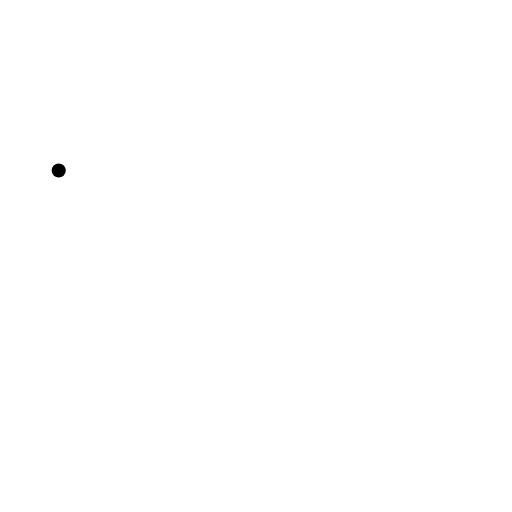
t = 0.00 s
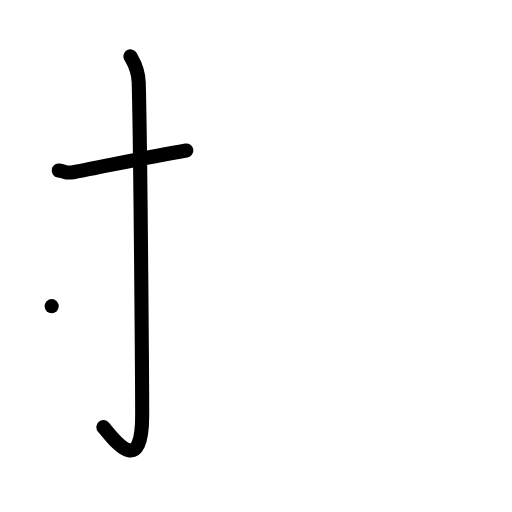
t = 2.00 s
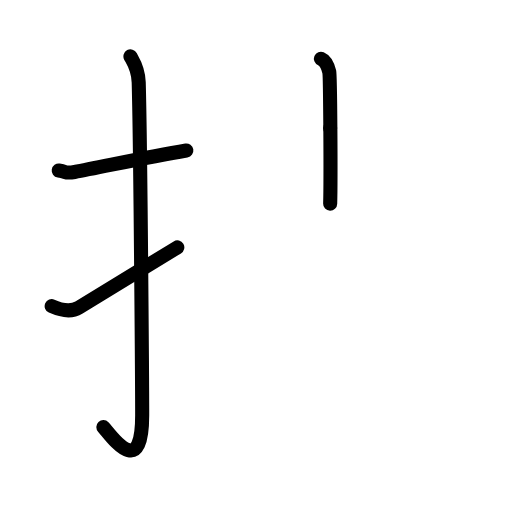
t = 4.00 s
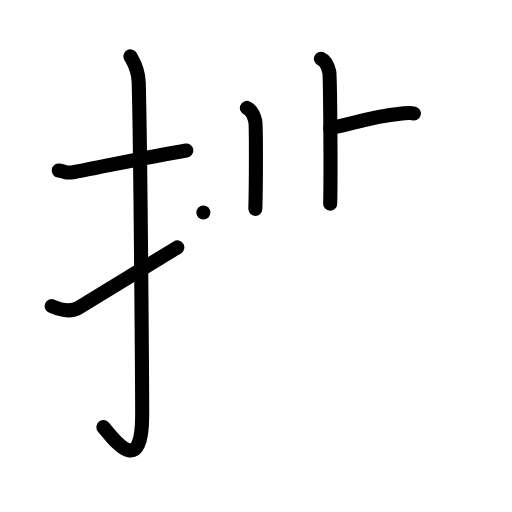
t = 6.00 s
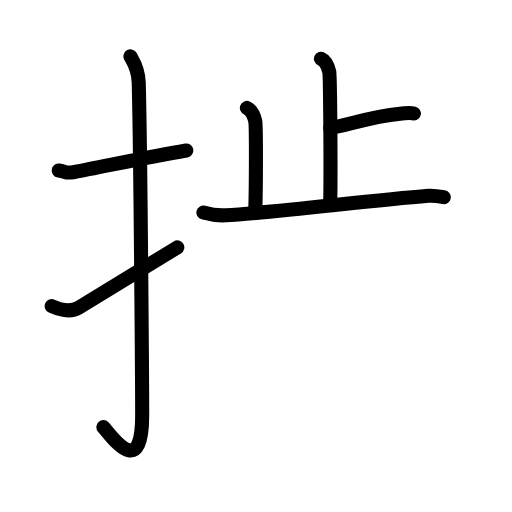
t = 6.83 s
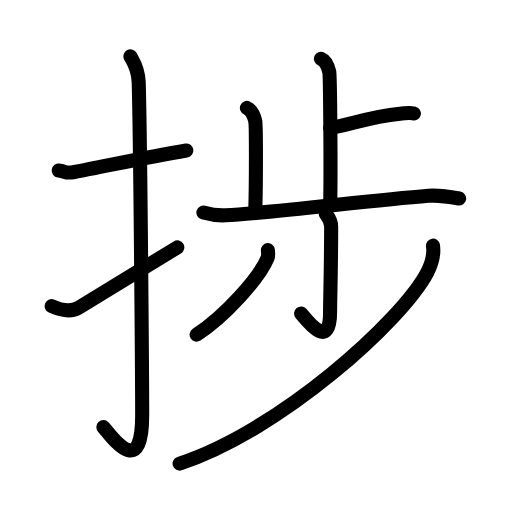
t = 10.00 s

The animated SVG that drew these frames (rendered in a browser with its animation timeline set to each time). Animation: 31 SMIL elements (animate=31); one cycle of 10.00 s.

<?xml version="1.0" encoding="UTF-8"?>
<!--
AniKanjiVG is licensed by CC-BY-SA Paul C. Sommerhoff (https://bitbucket.org/sommerhoff/anikanjivg).
AniKanjiVG uses KanjiVG which is licensed by CC-BY-SA Ulrich Apel (http://kanjivg.tagaini.net).
See also http://creativecommons.org/licenses/by-sa/3.0/
-->
<svg xmlns:kvg='http://kanjivg.tagaini.net' xmlns='http://www.w3.org/2000/svg' width='109' height='109' viewBox='0 0 109 109' style='fill:none;stroke:#000000;stroke-width:3;stroke-linecap:round;stroke-linejoin:round;' id="kvg:kanji_06357"><g id="kvg:06357" kvg:element="捗"><g id="kvg:06357-g1" kvg:element="扌" kvg:variant="true" kvg:original="手" kvg:position="left" kvg:radical="general"><path id="kvg:06357-s1" kvg:type="㇐" d="M12.5,36.3c2.01,0.31,1.23,0.69,3.38,0.31c5.3-0.94,14.95-3.12,23.79-4.58"><animate attributeName="d" begin="0.0s" dur="0.5s" from="M12.5,36.3C12.5,36.3,12.5,36.3,12.5,36.3" to="M12.5,36.3c2.01,0.31,1.23,0.69,3.38,0.31" />
<animate attributeName="d" begin="0.5s" dur="0.5s" from="M12.5,36.3c2.01,0.31,1.23,0.69,3.38,0.31c0,0,0,0,0,0,0" to="M12.5,36.3c2.01,0.31,1.23,0.69,3.38,0.31c5.3-0.94,14.95-3.12,23.79-4.58" />
</path>
<path id="kvg:06357-s2" kvg:type="㇚" d="M27.77,12c0.48,0.92,1.67,2.49,1.76,5.52c0.4,14.55,0.74,65.94,0.74,70.9c0,14.25-6.82,4.03-8.27,2.5"><animate attributeName="d" begin="1.0s" dur="0.3333333333333333s" from="M27.77,12C27.77,12,27.77,12,27.77,12" to="M27.77,12c0.48,0.92,1.67,2.49,1.76,5.52" />
<animate attributeName="d" begin="1.3333333333333333s" dur="0.3333333333333333s" from="M27.77,12c0.48,0.92,1.67,2.49,1.76,5.52c0,0,0,0,0,0,0" to="M27.77,12c0.48,0.92,1.67,2.49,1.76,5.52c0.4,14.55,0.74,65.94,0.74,70.9" />
<animate attributeName="d" begin="1.6666666666666665s" dur="0.3333333333333333s" from="M27.77,12c0.48,0.92,1.67,2.49,1.76,5.52c0.4,14.55,0.74,65.94,0.74,70.9c0,0,0,0,0,0,0" to="M27.77,12c0.48,0.92,1.67,2.49,1.76,5.52c0.4,14.55,0.74,65.94,0.74,70.9c0,14.25-6.82,4.03-8.27,2.5" />
<animate attributeName="d" begin="0s" dur="1.0s" from="M-100,-100" to="M-100,-100" />
</path>
<path id="kvg:06357-s3" kvg:type="㇀" d="M11,65.18c1.87,0.83,4.05,1.36,5.82,0.28c4.61-2.83,11.3-6.92,20.93-12.79"><animate attributeName="d" begin="2.0s" dur="0.5s" from="M11,65.18C11,65.18,11,65.18,11,65.18" to="M11,65.18c1.87,0.83,4.05,1.36,5.82,0.28" />
<animate attributeName="d" begin="2.5s" dur="0.5s" from="M11,65.18c1.87,0.83,4.05,1.36,5.82,0.28c0,0,0,0,0,0,0" to="M11,65.18c1.87,0.83,4.05,1.36,5.82,0.28c4.61-2.83,11.3-6.92,20.93-12.79" />
<animate attributeName="d" begin="0s" dur="2.0s" from="M-100,-100" to="M-100,-100" />
</path>
</g>
<g id="kvg:06357-g2" kvg:element="歩" kvg:position="right"><g id="kvg:06357-g3" kvg:element="止" kvg:position="top"><g id="kvg:06357-g4" kvg:element="卜" kvg:original="ト"><path id="kvg:06357-s4" kvg:type="㇑a" d="M68.32,12.5c0.98,0.42,1.58,1.94,1.78,2.81c0.2,0.87,0.35,22.59,0.19,28.05"><animate attributeName="d" begin="3.0s" dur="0.5s" from="M68.32,12.5C68.32,12.5,68.32,12.5,68.32,12.5" to="M68.32,12.5c0.98,0.42,1.58,1.94,1.78,2.81" />
<animate attributeName="d" begin="3.5s" dur="0.5s" from="M68.32,12.5c0.98,0.42,1.58,1.94,1.78,2.81c0,0,0,0,0,0,0" to="M68.32,12.5c0.98,0.42,1.58,1.94,1.78,2.81c0.2,0.87,0.35,22.59,0.19,28.05" />
<animate attributeName="d" begin="0s" dur="3.0s" from="M-100,-100" to="M-100,-100" />
</path>
<path id="kvg:06357-s5" kvg:type="㇐b/㇔" d="M70.28,27.23c3.83-0.51,8.15-2.36,14.89-3.02c1.57-0.15,1.96-0.31,2.94-0.05"><animate attributeName="d" begin="4.0s" dur="0.5s" from="M70.28,27.23C70.28,27.23,70.28,27.23,70.28,27.23" to="M70.28,27.23c3.83-0.51,8.15-2.36,14.89-3.02" />
<animate attributeName="d" begin="4.5s" dur="0.5s" from="M70.28,27.23c3.83-0.51,8.15-2.36,14.89-3.02c0,0,0,0,0,0,0" to="M70.28,27.23c3.83-0.51,8.15-2.36,14.89-3.02c1.57-0.15,1.96-0.31,2.94-0.05" />
<animate attributeName="d" begin="0s" dur="4.0s" from="M-100,-100" to="M-100,-100" />
</path>
</g>
<path id="kvg:06357-s6" kvg:type="㇑a" d="M52.56,22.98c0.98,0.42,1.58,1.94,1.78,2.81c0.2,0.87,0.18,13.21,0.02,18.67"><animate attributeName="d" begin="5.0s" dur="0.5s" from="M52.56,22.98C52.56,22.98,52.56,22.98,52.56,22.98" to="M52.56,22.98c0.98,0.42,1.58,1.94,1.78,2.81" />
<animate attributeName="d" begin="5.5s" dur="0.5s" from="M52.56,22.98c0.98,0.42,1.58,1.94,1.78,2.81c0,0,0,0,0,0,0" to="M52.56,22.98c0.98,0.42,1.58,1.94,1.78,2.81c0.2,0.87,0.18,13.21,0.02,18.67" />
<animate attributeName="d" begin="0s" dur="5.0s" from="M-100,-100" to="M-100,-100" />
</path>
<path id="kvg:06357-s7" kvg:type="㇐" d="M43.3,45.25c0.74,0.21,2.72,0.7,4.69,0.59c10.62-0.58,30.01-3.09,43.23-4.15c1.97-0.16,5.41,0.37,6.53,0.57"><animate attributeName="d" begin="6.0s" dur="0.3333333333333333s" from="M43.3,45.25C43.3,45.25,43.3,45.25,43.3,45.25" to="M43.3,45.25c0.74,0.21,2.72,0.7,4.69,0.59" />
<animate attributeName="d" begin="6.333333333333333s" dur="0.3333333333333333s" from="M43.3,45.25c0.74,0.21,2.72,0.7,4.69,0.59c0,0,0,0,0,0,0" to="M43.3,45.25c0.74,0.21,2.72,0.7,4.69,0.59c10.62-0.58,30.01-3.09,43.23-4.15" />
<animate attributeName="d" begin="6.666666666666667s" dur="0.3333333333333333s" from="M43.3,45.25c0.74,0.21,2.72,0.7,4.69,0.59c10.62-0.58,30.01-3.09,43.23-4.15c0,0,0,0,0,0,0" to="M43.3,45.25c0.74,0.21,2.72,0.7,4.69,0.59c10.62-0.58,30.01-3.09,43.23-4.15c1.97-0.16,5.41,0.37,6.53,0.57" />
<animate attributeName="d" begin="0s" dur="6.0s" from="M-100,-100" to="M-100,-100" />
</path>
</g>
<g id="kvg:06357-g5" kvg:element="少" kvg:position="bottom"><g id="kvg:06357-g6" kvg:element="小"><path id="kvg:06357-s8" kvg:type="㇚" d="M69.36,45.5c0.08,0.24,1.14,1.24,1.14,2.75c0,8.75-0.23,15.72-0.23,18.19c0,8.06-4.53,2.31-6.17,0.31"><animate attributeName="d" begin="7.0s" dur="0.3333333333333333s" from="M69.36,45.5C69.36,45.5,69.36,45.5,69.36,45.5" to="M69.36,45.5c0.08,0.24,1.14,1.24,1.14,2.75" />
<animate attributeName="d" begin="7.333333333333333s" dur="0.3333333333333333s" from="M69.36,45.5c0.08,0.24,1.14,1.24,1.14,2.75c0,0,0,0,0,0,0" to="M69.36,45.5c0.08,0.24,1.14,1.24,1.14,2.75c0,8.75-0.23,15.72-0.23,18.19" />
<animate attributeName="d" begin="7.666666666666667s" dur="0.3333333333333333s" from="M69.36,45.5c0.08,0.24,1.14,1.24,1.14,2.75c0,8.75-0.23,15.72-0.23,18.19c0,0,0,0,0,0,0" to="M69.36,45.5c0.08,0.24,1.14,1.24,1.14,2.75c0,8.75-0.23,15.72-0.23,18.19c0,8.06-4.53,2.31-6.17,0.31" />
<animate attributeName="d" begin="0s" dur="7.0s" from="M-100,-100" to="M-100,-100" />
</path>
<path id="kvg:06357-s9" kvg:type="㇒" d="M57.03,53.25c0.04,0.42,0.16,1.12-0.08,1.7c-1.74,4.23-9.11,12.4-15.09,16.3"><animate attributeName="d" begin="8.0s" dur="0.5s" from="M57.03,53.25C57.03,53.25,57.03,53.25,57.03,53.25" to="M57.03,53.25c0.04,0.42,0.16,1.12-0.08,1.7" />
<animate attributeName="d" begin="8.5s" dur="0.5s" from="M57.03,53.25c0.04,0.42,0.16,1.12-0.08,1.7c0,0,0,0,0,0,0" to="M57.03,53.25c0.04,0.42,0.16,1.12-0.08,1.7c-1.74,4.23-9.11,12.4-15.09,16.3" />
<animate attributeName="d" begin="0s" dur="8.0s" from="M-100,-100" to="M-100,-100" />
</path>
</g>
<g id="kvg:06357-g7" kvg:element="丿"><path id="kvg:06357-s10" kvg:type="㇒" d="M 92.177034,52.288305 c 0.13,0.89 0.159068,3.012797 -1.193729,5.65839 -5.47,10.42 -31.379576,33.746102 -52.749576,40.746102"><animate attributeName="d" begin="9.0s" dur="1.0s" from="M 92.177034,52.288305 C 92.177034,52.288305 , 92.177034,52.288305 , 92.177034,52.288305 " to="M 92.177034,52.288305 c 0.13,0.89 0.159068,3.012797 -1.193729,5.65839 -5.47,10.42 -31.379576,33.746102 -52.749576,40.746102" />
<animate attributeName="d" begin="0s" dur="9.0s" from="M-100,-100" to="M-100,-100" />
</path>
</g>
</g>
</g>
</g>
</svg>
